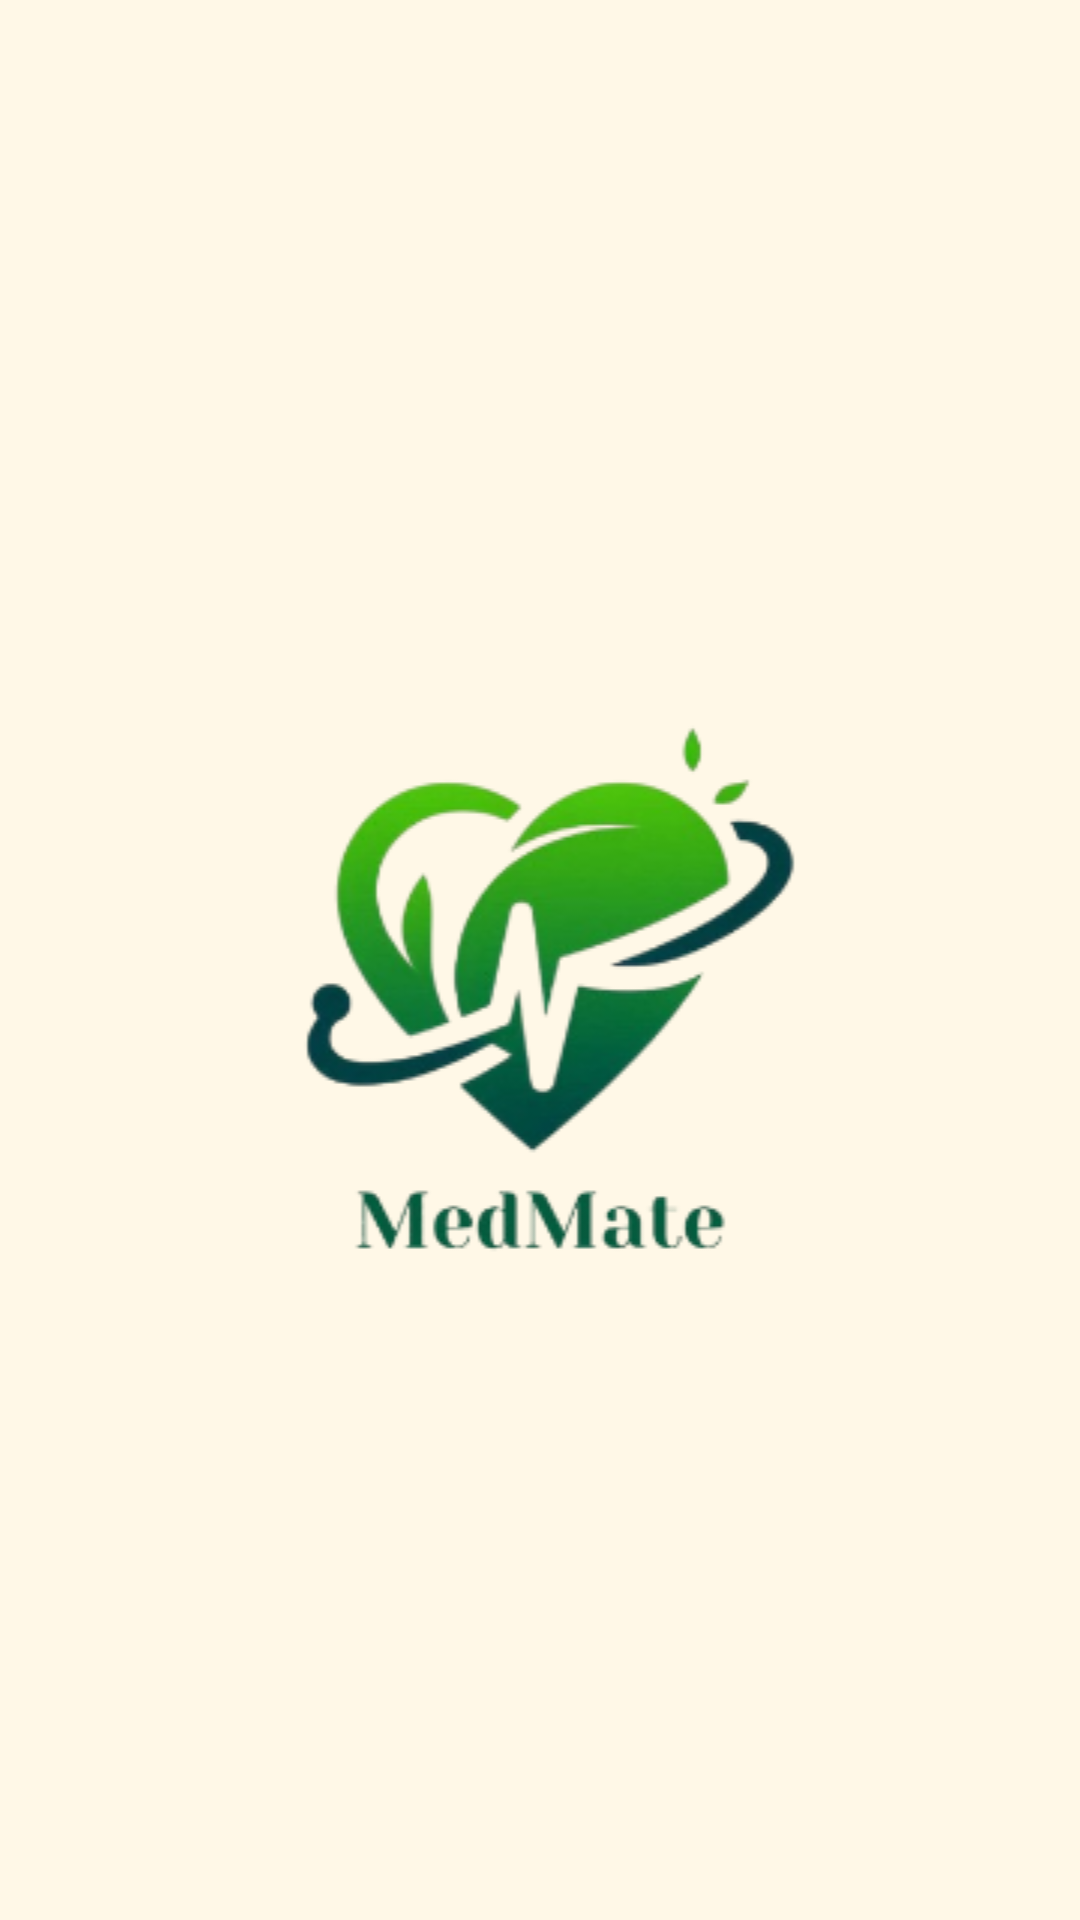

This screen was rendered from an Android layout file. Write that file and the resources it references.
<!-- AndroidManifest.xml: application theme Theme.Medmate -->
<!-- res/layout/activity_main.xml -->
<?xml version="1.0" encoding="utf-8"?>
<RelativeLayout xmlns:android="http://schemas.android.com/apk/res/android"
    xmlns:app="http://schemas.android.com/apk/res-auto"
    xmlns:tools="http://schemas.android.com/tools"
    android:id="@+id/main"
    android:layout_width="match_parent"
    android:layout_height="match_parent"
    tools:context=".MainActivity"
    android:background="@color/bg">
    <ImageView
        android:layout_width="match_parent"
        android:layout_height="wrap_content"
        android:src="@drawable/img_1"
        android:layout_marginTop="200dp"
        android:background="@color/bg"/>

</RelativeLayout>
<!-- resources referenced by this layout -->
<resources>
  <color name="bg">#FFF8E7</color>
  <!-- drawable img_1: png bitmap (drawable, 33524 bytes) -->
  <style name="Theme.Medmate" parent="Base.Theme.Medmate" />
  <style name="Base.Theme.Medmate" parent="Theme.Material3.DayNight.NoActionBar">
          
           <item name="colorPrimary">@color/green</item>
      </style>
  <color name="green">#013903</color>
</resources>
